Run: headless pygame with SDL's dummy video driver; simulated clock (each Clock.tick advances the game by its frame time, no real sleeping); random seed 0; keys injected as events and as key.get_pressed() state; no mouse input.
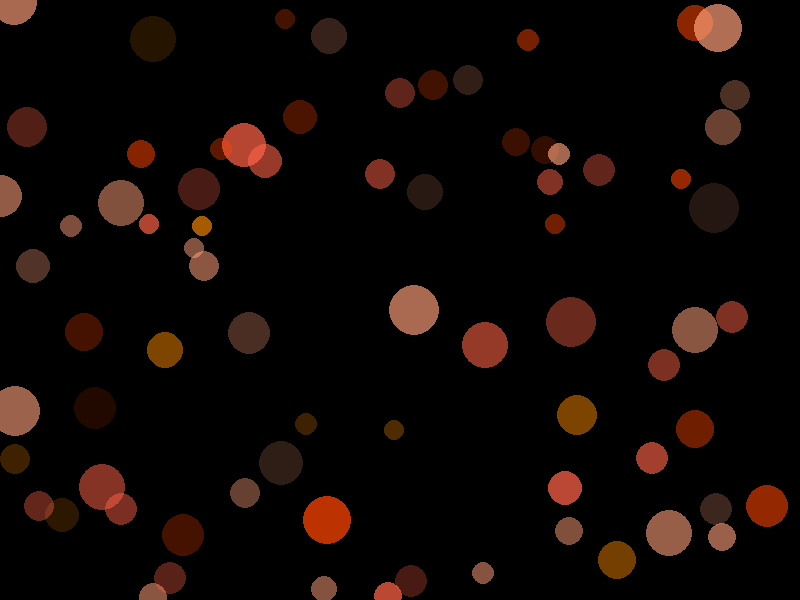
Frame 1 of 4 · flips 1–60 · no input
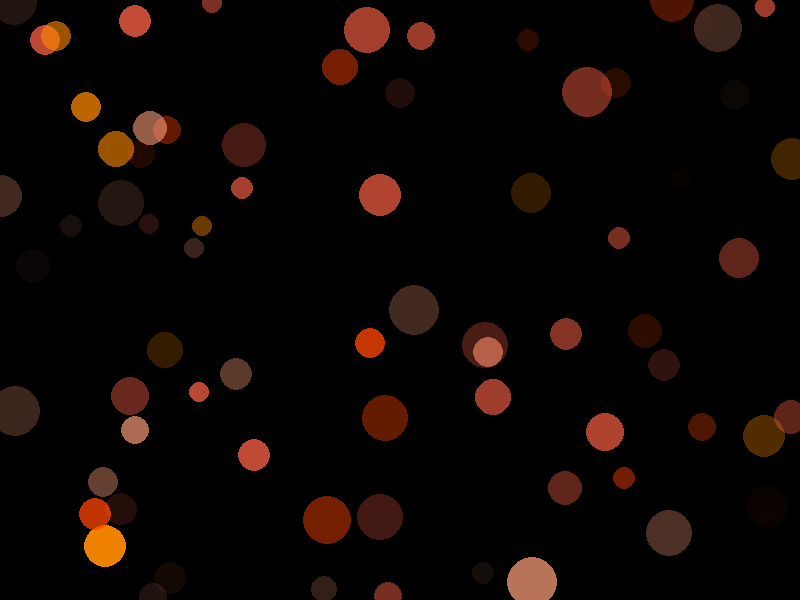
Frame 2 of 4 · flips 61–180 · tapped SPACE, RETURN · held RIGHT (→), D
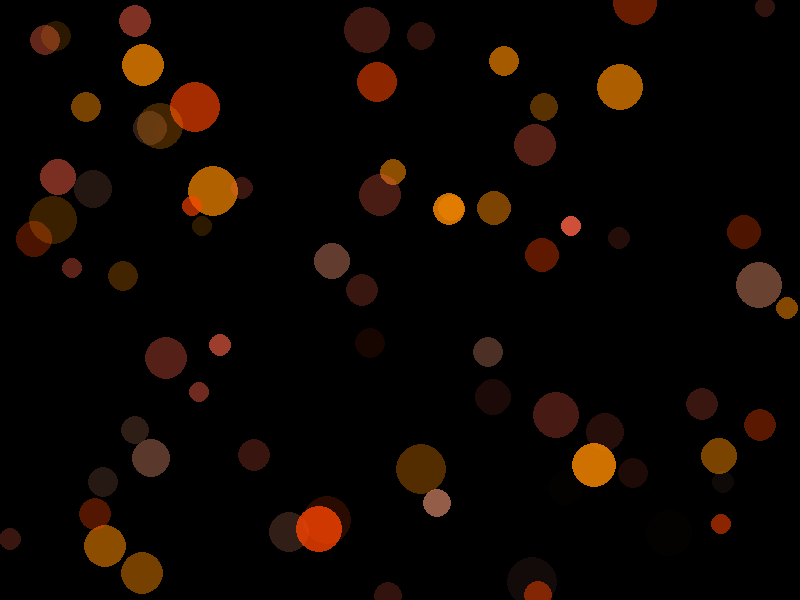
Frame 3 of 4 · flips 181–300 · held DOWN (↓), S
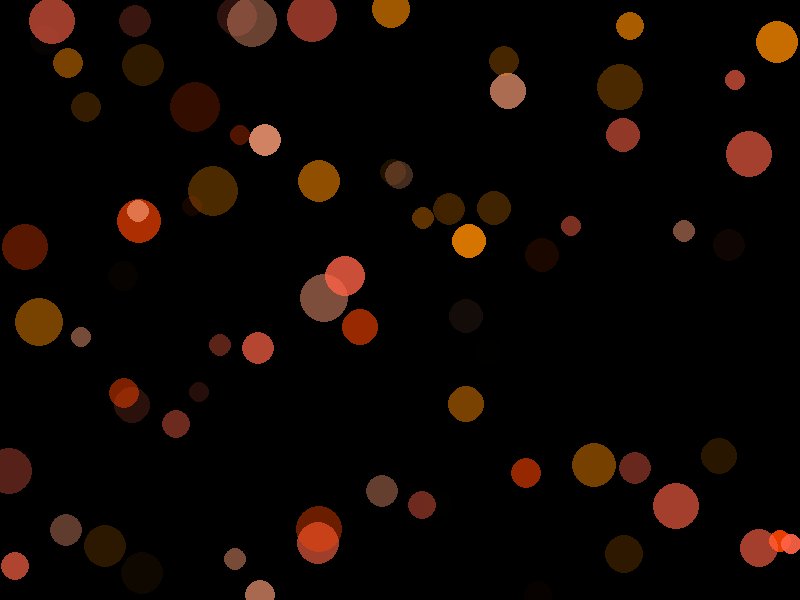
Frame 4 of 4 · flips 301–420 · held LEFT (←), A, UP (↑), W

The pygame program that drew these frames:

import pygame
import random

# Inicializa Pygame
pygame.init()

# Dimensiones de la pantalla
screen_width = 800
screen_height = 600

# Configura la pantalla
screen = pygame.display.set_mode((screen_width, screen_height))
pygame.display.set_caption("Pantalla de carga - Resplandor de nebulosa con destellos")

# Colores
BLACK = (0, 0, 0)
GLOW_COLORS = [(255, 99, 71), (255, 160, 122), (255, 69, 0), (255, 140, 0)]

# Crear un grupo de partículas de resplandor
num_particles = 75
particles = []
for _ in range(num_particles):
    x = random.randint(0, screen_width)
    y = random.randint(0, screen_height)
    size = random.randint(20, 50)
    alpha = random.randint(100, 255)
    fade_speed = random.uniform(0.5, 1.5)
    color = random.choice(GLOW_COLORS)
    particles.append([x, y, size, alpha, fade_speed, color])

# Bucle principal
running = True
while running:
    for event in pygame.event.get():
        if event.type == pygame.QUIT:
            running = False

    # Limpiar pantalla
    screen.fill(BLACK)

    # Mover y dibujar partículas de resplandor
    for particle in particles:
        particle[3] -= particle[4]
        if particle[3] <= 0:
            particle[0] = random.randint(0, screen_width)
            particle[1] = random.randint(0, screen_height)
            particle[3] = random.randint(100, 255)
            particle[4] = random.uniform(0.5, 1.5)
            particle[5] = random.choice(GLOW_COLORS)

        s = pygame.Surface((particle[2], particle[2]), pygame.SRCALPHA)
        pygame.draw.circle(s, particle[5][:3] + (int(particle[3]),), (particle[2] // 2, particle[2] // 2), particle[2] // 2)
        screen.blit(s, (particle[0] - particle[2] // 2, particle[1] - particle[2] // 2))

    # Actualizar pantalla
    pygame.display.flip()

    # Controlar la velocidad del bucle
    pygame.time.delay(30)

pygame.quit()
